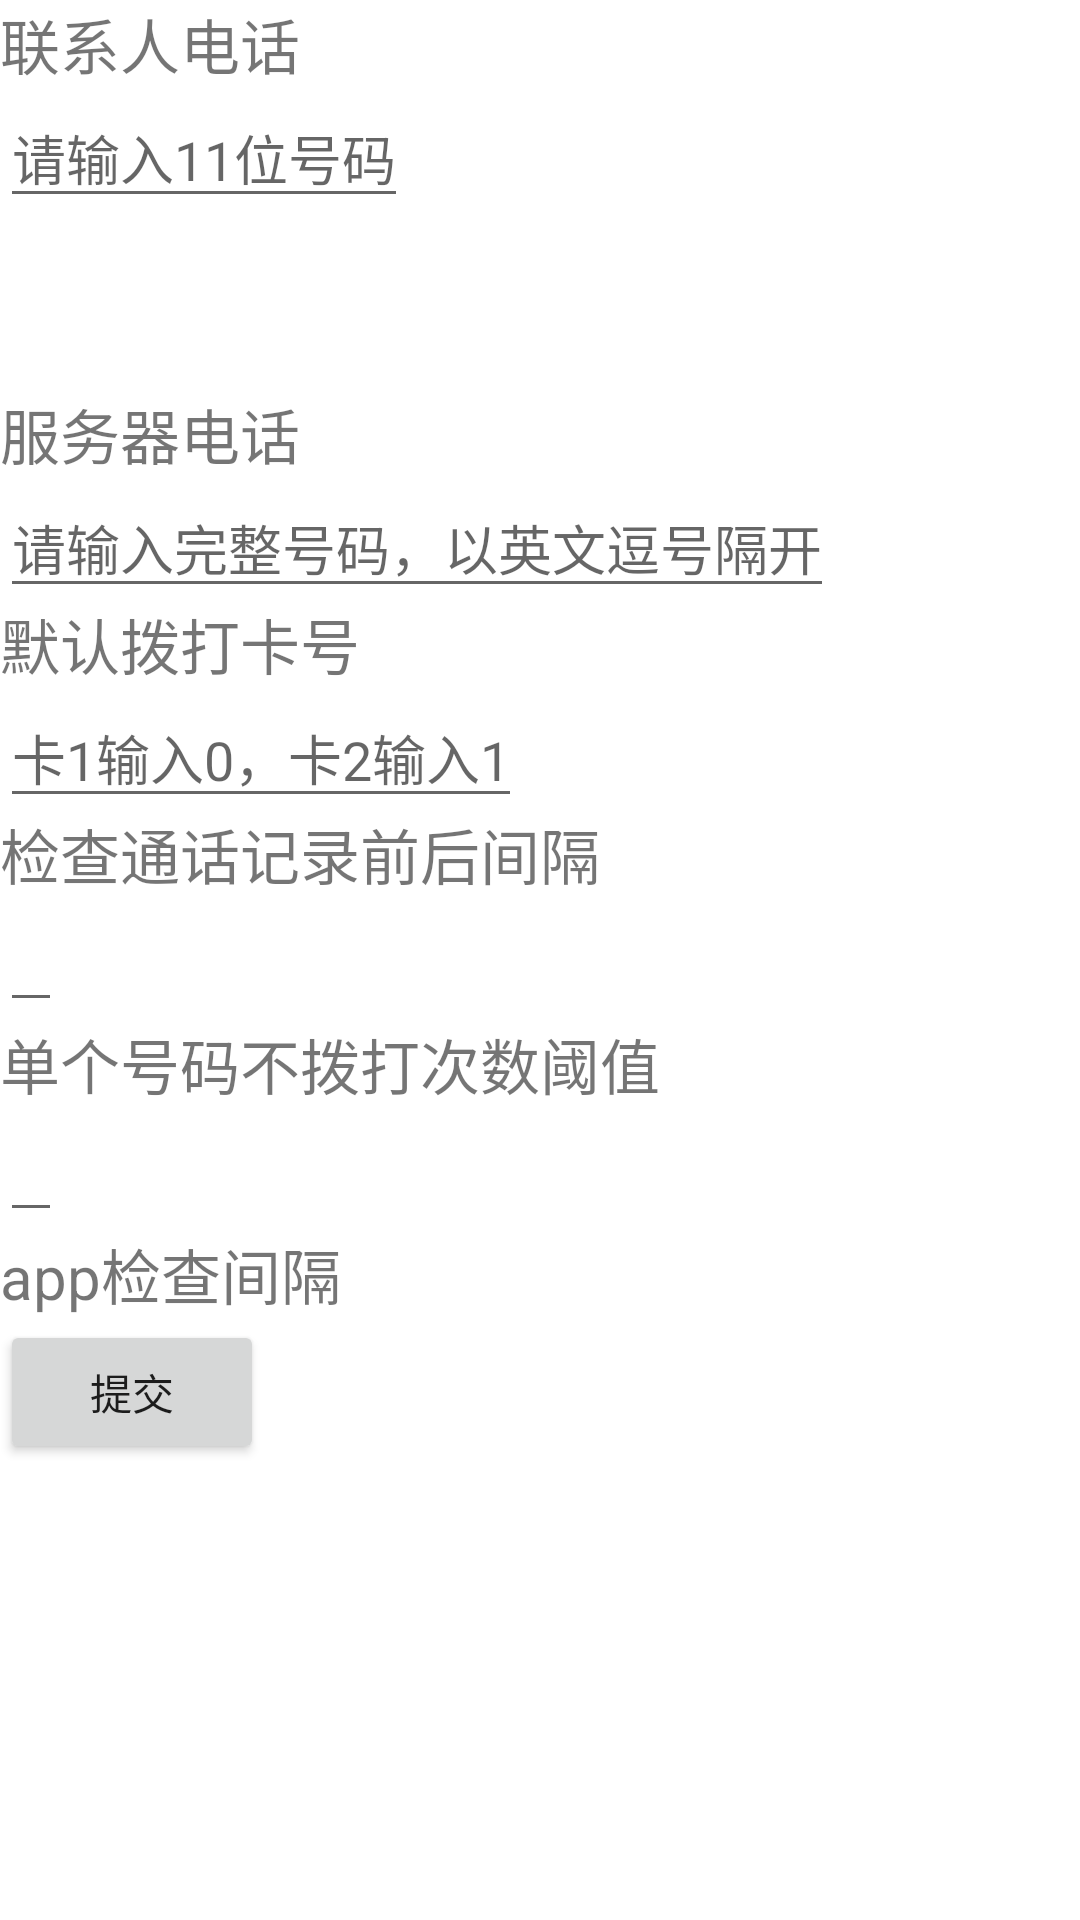

Reconstruct the res/layout file that produces this screen, plus the resources it refers to.
<!-- AndroidManifest.xml: application theme Theme.ListenDog -->
<!-- res/layout/layout_settings.xml -->
<?xml version="1.0" encoding="utf-8"?>
<RelativeLayout xmlns:android="http://schemas.android.com/apk/res/android"
    xmlns:app="http://schemas.android.com/apk/res-auto"
    xmlns:tools="http://schemas.android.com/tools"
    android:layout_width="match_parent"
    android:layout_height="match_parent"
    android:orientation="vertical"
    tools:context=".SettingsActivity">

    <LinearLayout
        android:layout_width="match_parent"
        android:layout_height="wrap_content"
        android:orientation="vertical">
    <TextView
        android:layout_width="wrap_content"
        android:layout_height="wrap_content"
        android:text="联系人电话"
        android:textSize="20sp"
        />
        <EditText
            android:id="@+id/et_call_number"
            android:layout_width="wrap_content"
            android:layout_height="wrap_content"
            android:hint="请输入11位号码"/>
    </LinearLayout>
    <LinearLayout
        android:layout_width="match_parent"
        android:layout_height="wrap_content"
        android:orientation="vertical"
        android:layout_marginTop="130dp">
        <TextView
            android:layout_width="wrap_content"
            android:layout_height="wrap_content"
            android:text="服务器电话"
            android:textSize="20sp"
            />
        <EditText
            android:id="@+id/required_number_group"
            android:layout_width="wrap_content"
            android:layout_height="wrap_content"
            android:hint="请输入完整号码，以英文逗号隔开"/>
    </LinearLayout>
    <LinearLayout
        android:layout_width="match_parent"
        android:layout_height="wrap_content"
        android:orientation="vertical"
        android:layout_marginTop="200dp">
        <TextView
            android:layout_width="wrap_content"
            android:layout_height="wrap_content"
            android:text="默认拨打卡号"
            android:textSize="20sp"
            />
        <EditText
            android:id="@+id/default_sim"
            android:layout_width="wrap_content"
            android:layout_height="wrap_content"
            android:hint="卡1输入0，卡2输入1"/>
    </LinearLayout>
    <LinearLayout
        android:layout_width="match_parent"
        android:layout_height="wrap_content"
        android:orientation="vertical"
        android:layout_marginTop="270dp">
        <TextView
            android:layout_width="wrap_content"
            android:layout_height="wrap_content"
            android:text="检查通话记录前后间隔"
            android:textSize="20sp"
            />
        <EditText
            android:id="@+id/call_duration"
            android:layout_width="wrap_content"
            android:layout_height="wrap_content"
            android:hint=""/>
    </LinearLayout>
    <LinearLayout
        android:layout_width="match_parent"
        android:layout_height="wrap_content"
        android:orientation="vertical"
        android:layout_marginTop="340dp">
        <TextView
            android:layout_width="wrap_content"
            android:layout_height="wrap_content"
            android:text="单个号码不拨打次数阈值"
            android:textSize="20sp"
            />
        <EditText
            android:id="@+id/number_miss_threshold"
            android:layout_width="wrap_content"
            android:layout_height="wrap_content"
            android:hint=""/>
    </LinearLayout>
    <LinearLayout
        android:layout_width="match_parent"
        android:layout_height="wrap_content"
        android:orientation="vertical"
        android:layout_marginTop="410dp">
        <TextView
            android:layout_width="wrap_content"
            android:layout_height="wrap_content"
            android:text="app检查间隔"
            android:textSize="20sp"
            />
        <EditText
            android:id="@+id/run_duration"
            android:layout_width="wrap_content"
            android:layout_height="wrap_content"
            android:hint=""/>
    </LinearLayout>
    <Button
        android:id="@+id/btn_settings_submit"
        android:gravity="center"
        android:layout_width="wrap_content"
        android:layout_height="wrap_content"
        android:text="提交"
        android:layout_marginTop="440dp"/>
</RelativeLayout>
<!-- resources referenced by this layout -->
<resources>
  <style name="Theme.ListenDog" parent="Theme.MaterialComponents.DayNight.DarkActionBar">
          
          <item name="colorPrimary">@color/purple_500</item>
          <item name="colorPrimaryVariant">@color/purple_700</item>
          <item name="colorOnPrimary">@color/white</item>
          
          <item name="colorSecondary">@color/teal_200</item>
          <item name="colorSecondaryVariant">@color/teal_700</item>
          <item name="colorOnSecondary">@color/black</item>
          
          <item name="android:statusBarColor" tools:targetApi="l">?attr/colorPrimaryVariant</item>
          
      </style>
  <color name="purple_500">#FF6200EE</color>
  <color name="purple_700">#FF3700B3</color>
  <color name="white">#FFFFFFFF</color>
  <color name="teal_200">#FF03DAC5</color>
  <color name="teal_700">#FF018786</color>
  <color name="black">#FF000000</color>
</resources>
